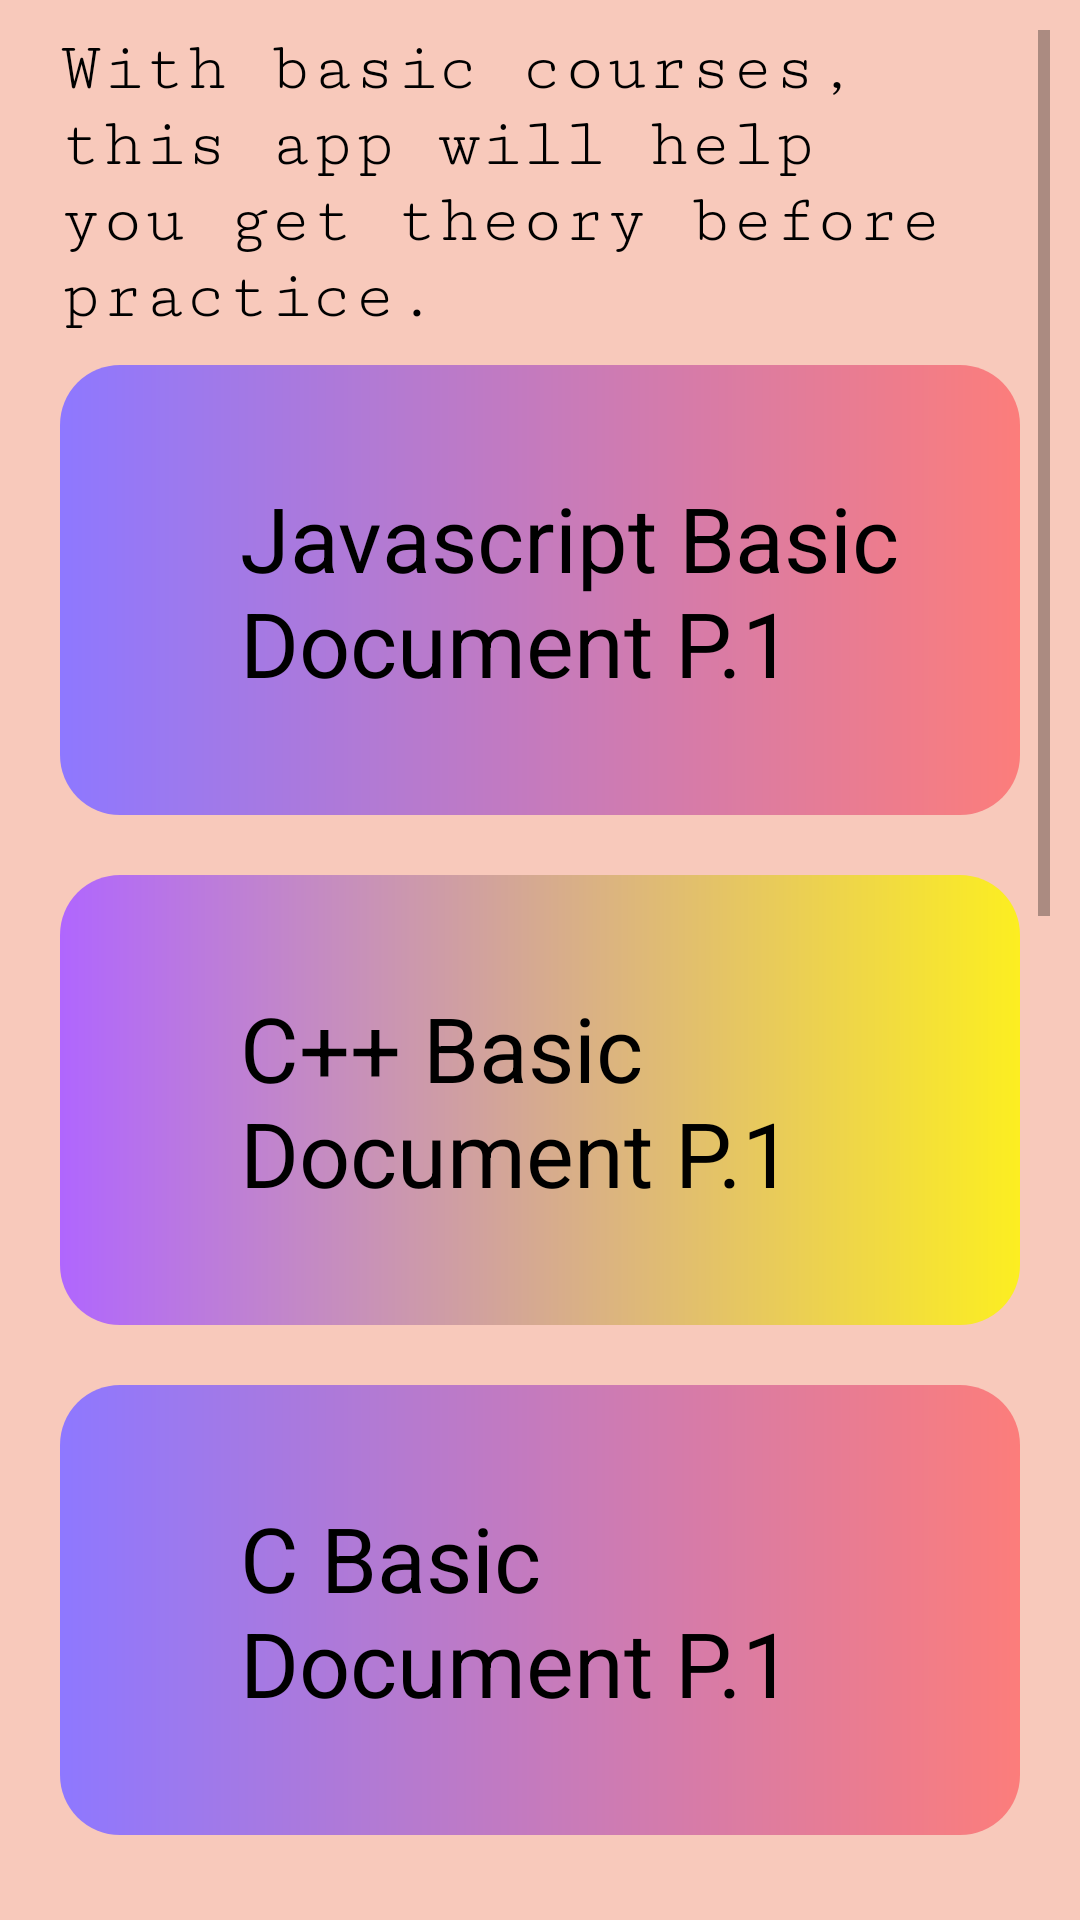

Write the Android layout XML for this screen, with the resource values it uses.
<!-- AndroidManifest.xml: application theme Theme.MyApp -->
<!-- res/layout/content_main_ui.xml -->
<?xml version="1.0" encoding="utf-8"?>
<RelativeLayout xmlns:android="http://schemas.android.com/apk/res/android"
    xmlns:app="http://schemas.android.com/apk/res-auto"
    xmlns:tools="http://schemas.android.com/tools"
    android:layout_width="match_parent"
    android:layout_height="match_parent"
    tools:context=".MainContentActivity"
    android:background="#F8C9BB"
    android:scrollbarAlwaysDrawVerticalTrack="true">
















        
        
        
        
        
        
        
        

        
        
        
        
        
        
        

        




    <ScrollView
        android:id="@+id/scrollView"
        android:layout_width="match_parent"
        android:layout_height="match_parent"
        android:layout_below="@+id/tvmenubar"
        android:layout_margin="10dp"
        app:layout_constraintEnd_toEndOf="parent"
        app:layout_constraintStart_toStartOf="parent">


        <LinearLayout
            android:layout_width="match_parent"
            android:layout_height="wrap_content"
            android:layout_marginRight="10dp"
            android:layout_marginLeft="10dp"
            android:orientation="vertical">
            <TextView
                android:id="@+id/tvtext"
                android:layout_width="wrap_content"
                android:layout_height="wrap_content"
                android:layout_below="@+id/tvmenubar"
                android:layout_marginBottom="10dp"
                android:textSize="23sp"
                android:textColor="@color/black"
                android:fontFamily="serif-monospace"
                android:text="With basic courses, this app will help you get theory before practice. "/>
            <TextView
                android:id="@+id/js"
                android:text="Javascript Basic Document P.1"
                android:layout_width="match_parent"
                android:layout_height="150dp"
                android:paddingLeft="60dp"
                android:paddingRight="30dp"
                android:textSize="30sp"
                android:textColor="@color/black"
                android:gravity="center_vertical"
                android:layout_marginBottom="20dp"
                android:background="@drawable/selection5">
            </TextView>

            <TextView
                android:id="@+id/ccc"
                android:text="C++ Basic Document P.1"
                android:layout_width="match_parent"
                android:layout_height="150dp"
                android:paddingLeft="60dp"
                android:paddingRight="60dp"
                android:textSize="30sp"
                android:textColor="@color/black"
                android:gravity="center_vertical"
                android:layout_marginBottom="20dp"
                android:background="@drawable/selection3">
            </TextView>

            <TextView
                android:id="@+id/c"
                android:text="C Basic     Document P.1"
                android:layout_width="match_parent"
                android:layout_height="150dp"
                android:paddingLeft="60dp"
                android:paddingRight="60dp"
                android:textSize="30sp"
                android:textColor="@color/black"
                android:gravity="center_vertical"
                android:layout_marginBottom="20dp"
                android:background="@drawable/selection5">
            </TextView>

            <TextView
                android:id="@+id/sql"
                android:layout_width="match_parent"
                android:layout_height="150dp"
                android:layout_marginBottom="20dp"
                android:background="@drawable/selection3"
                android:gravity="center_vertical"
                android:paddingLeft="60dp"
                android:paddingRight="60dp"
                android:text="SQL Basic Document P.1"
                android:textColor="@color/black"
                android:textSize="30sp"></TextView>

            <TextView
                android:id="@+id/python"
                android:text="Python Basic Document P.1"
                android:layout_width="match_parent"
                android:layout_height="150dp"
                android:paddingLeft="60dp"
                android:paddingRight="60dp"
                android:textSize="30sp"
                android:textColor="@color/black"
                android:gravity="center_vertical"
                android:layout_marginBottom="20dp"
                android:background="@drawable/selection5">
            </TextView>

            <TextView
                android:id="@+id/java"
                android:text="Java Basic Document P.1"
                android:layout_width="match_parent"
                android:layout_height="150dp"
                android:paddingLeft="60dp"
                android:paddingRight="60dp"
                android:textSize="30sp"
                android:textColor="@color/black"
                android:gravity="center_vertical"
                android:layout_marginBottom="20dp"
                android:background="@drawable/selection3">
            </TextView>

            <TextView
                android:id="@+id/ojc"
                android:layout_width="match_parent"
                android:layout_height="150dp"
                android:layout_marginBottom="20dp"
                android:background="@drawable/selection5"
                android:gravity="center_vertical"
                android:paddingLeft="60dp"
                android:paddingRight="60dp"
                android:text="Object-C Basic Document P.1"
                android:textColor="@color/black"
                android:textSize="30sp"></TextView>

        </LinearLayout>
    </ScrollView>

</RelativeLayout>
<!-- resources referenced by this layout -->
<resources>
  <color name="black">#FF000000</color>
  <!-- drawable ic_baseline_search_24 (drawable) -->
  <vector android:height="40dp" android:tint="#FFFFFF"
      android:viewportHeight="24" android:viewportWidth="24" 
      android:width="40dp" xmlns:android="http://schemas.android.com/apk/res/android">
      <path android:fillColor="@android:color/white" android:pathData="M15.5,14h-0.79l-0.28,-0.27C15.41,12.59 16,11.11 16,9.5 16,5.91 13.09,3 9.5,3S3,5.91 3,9.5 5.91,16 9.5,16c1.61,0 3.09,-0.59 4.23,-1.57l0.27,0.28v0.79l5,4.99L20.49,19l-4.99,-5zM9.5,14C7.01,14 5,11.99 5,9.5S7.01,5 9.5,5 14,7.01 14,9.5 11.99,14 9.5,14z"/>
  </vector>
  <!-- drawable selection (drawable) -->
  <?xml version="1.0" encoding="utf-8"?>
  <shape xmlns:android="http://schemas.android.com/apk/res/android">
      android:shape="rectangle">
  
  
      <gradient
          android:startColor="#D4145A"
          android:endColor="#FBB03B"
          android:gradientRadius="300"
          ></gradient>
  
      <corners android:radius="20dp"
          />
  </shape>
  <!-- drawable selection3 (drawable) -->
  <?xml version="1.0" encoding="utf-8"?>
  <shape xmlns:android="http://schemas.android.com/apk/res/android">
      android:shape="rectangle">
  
  
      <gradient
          android:startColor="#B066FE"
          android:endColor="#fcee21"
          android:gradientRadius="300"
          ></gradient>
  
      <corners android:radius="20dp"
          />
  </shape>
  <!-- drawable selection5 (drawable) -->
  <?xml version="1.0" encoding="utf-8"?>
  <shape xmlns:android="http://schemas.android.com/apk/res/android">
      android:shape="rectangle">
  
  
      <gradient
          android:startColor="#8E78FF"
          android:endColor="#FC7D7B"
          android:gradientRadius="300"
          ></gradient>
  
      <corners android:radius="20dp"
          />
  </shape>
  <style name="Theme.MyApp" parent="Theme.AppCompat.Light.DarkActionBar">
          
          <item name="colorPrimary">#FFC107</item>
          <item name="colorPrimaryDark">@color/purple_700</item>
          <item name="colorAccent">@color/teal_200</item>
          
      </style>
  <color name="purple_700">#FF3700B3</color>
  <color name="teal_200">#FF03DAC5</color>
</resources>
